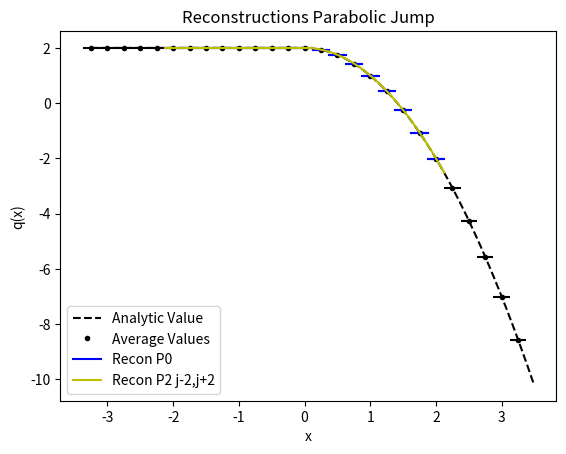

The matplotlib source for this figure:
from numpy import *
from numpy.linalg import solve,norm
from matplotlib.pyplot import plot,loglog,title,xlabel,ylabel,legend,xlim,ylim



def minmodL(q):
    qmin = min(q)
    qmax = max(q)
    if qmin>0:
        return qmin
    if qmax<0 :
        return qmax
    else:
        return 0

def SAL(q):
    qmin = min(q)
    qmax = max(q)
    if qmin>0:
        return 1
    if qmax<0 :
        return 1
    else:
        return 0

def SP_IC(x,dx):
    
    n = len(x)
    q = zeros(n)
    
    for i in range(n):
        if (x[i] < dx/2 and x[i] > - dx/2):
            q[i] = 1
    
    return q    


def DB_IC(x,dx,ldx):
    
    n = len(x)
    q = ones(n)
    
    for i in range(n):
        if (x[i] < 0.1*ldx):
            q[i] = 2
            
    
    return q  

def EXPPeak_IC(x):
    
    n = len(x)
    q = exp(-abs(x))
    
    return q  

def EXPPeakS_IC(x):
    
    n = len(x)
    # q = exp(-(x**2))
    q = 4 -(x**2)
    return q  

def Lin_IC(x):
    
    n = len(x)
    q = zeros(n)
    for i in range(n):
        if x[i] <= 0:
            q[i] = 20
        else:
            q[i] = 20 - (x[i])
    
    return q


def PB_IC(x,dx):
    
    n = len(x)
    xeh = x[int(n/2)] + 0.5*dx
    q = zeros(n)
    for i in range(n):
        if x[i] <= 0:
            q[i] = 2
        else:
            xmjh = x[i] - dx/2
            xpjh = x[i] + dx/2
            qamjh = 2*xmjh - ((xmjh )**3)/3.0
            qapjh = 2*xpjh - ((xpjh )**3)/3.0
            q[i] = (qapjh - qamjh)/ dx
    
    return q
    
   




def PlotAverages(x,q,dx):
    n = len(x)
    for i in range(n):
        xmh = x[i] - 0.5*dx
        xph = x[i] + 0.5*dx
        plot([xmh,xph], [q[i] , q[i]] , '--k')


def PolyIntegralError(LE,RE,AV,dx,Coeffs):
    LEInt = 0
    REInt=0
    n = len(Coeffs)
    
    for i in range(n):
        LEInt = LEInt + Coeffs[i]/(i+1)*LE**(i+1)
        REInt = REInt + Coeffs[i]/(i+1)*RE**(i+1)
    CA = (REInt - LEInt)/dx
    return abs(CA - AV)

def PlotBuildUpToQuad(x,q,dx,nG,np):
    n = len(x)
    for i in range(nG,n-nG):
        xmh = x[i] - 0.5*dx
        xph = x[i] + 0.5*dx
        
        ndx = (xph - xmh)/np
        xplot = arange(xmh,xph + 0.5*ndx ,ndx)
        
        qaj = q[i]
        qajp1 = q[i+1]
        qajp2 = q[i+2]
        qajp3 = q[i+3]
        qajm1 = q[i-1]
        qajm2 = q[i-2]
        qajm3 = q[i-3]
        
        #Start with constant
        P0ja0 = qaj

        #Linear
        P1jtojp1a11,P1jtojp1a10,P1jtojp1SI  =  P1jtojp1(qaj,qajp1,dx)
        P1jm1toja11,P1jm1toja10,P1jm1tojSI  =  P1jm1toj(qaj,qajm1,dx)
        
        #Need more information to decide
        if (abs(P1jtojp1SI -P1jm1tojSI) < 10.0**(-14)):
            I1 = 0
        #To left is more smooth
        elif P1jtojp1SI > P1jm1tojSI:
            I1 = -1
            Ra1 = P1jm1toja11
            Ra0 = P1jm1toja10

        #To right is more smooth
        else:
            I1 = 1
            Ra1 = P1jtojp1a11 
            Ra0 = P1jtojp1a10 
            
            
        # Quadratic Terms
        P2jm2toja22,P2jm2toja21,P2jm2toja20,P2jm2tojSI = P2jm2toj(qajm2,qajm1,qaj,dx)   
        P2jm1tojp1a22,P2jm1tojp1a21,P2jm1tojp1a20,P2jm1tojp1SI  = P2jm1tojp1(qajp1,qaj,qajm1,dx)
        P2jtojp2a22,P2jtojp2a21,P2jtojp2a20,P2jtojp2SI =   P2jtojp2(qaj,qajp1,qajp2,dx) 
        
        
        #Right
        if I1 == 1:
            if (P2jtojp2SI < P2jm1tojp1SI):
                Ra2 = P2jtojp2a22
                Ra1 = Ra1 - dx*Ra2
                Ra0 = Ra0 - dx**2/12*Ra2
            else:
                I1 = 0
        #Left
        elif I1 == -1:
            
            if (P2jm2tojSI < P2jm1tojp1SI):
                Ra2 = P2jm2toja22
                Ra1 = Ra1 + dx*Ra2
                Ra0 = Ra0 - dx**2/12*Ra2
            else:
                I1 = 0

        #Cubics Terms
        P3jm3toja33,P3jm3toja32,P3jm3toja31,P3jm3toja30,P3jm3tojSI = P3jm3toj(qaj,qajm1,qajm2,qajm3,dx)
        P3jtojp3a33,P3jtojp3a32,P3jtojp3a31,P3jtojp3a30,P3jtojp3SI = P3jtojp3(qaj,qajp1,qajp2,qajp3,dx)

        #Right
        if I1 == 1:
            
            if ( P3jm3tojSI > P3jtojp3SI):
                Ra3 = P3jtojp3a33
                Ra2 = Ra2 - 3*dx*Ra3
                Ra1 = Ra1 + 7*dx**2/4*Ra3
                Ra0 = Ra0 + dx**3/4*Ra3
            else:
                I1 = 0
        #Left
        elif I1 == -1:
            if (P3jm3tojSI < P3jtojp3SI):
                Ra3 = P3jm3toja33            
                Ra2 = Ra2 + 3*dx*Ra3
                Ra1 = Ra1 + 7*dx**2/4*Ra3
                Ra0 = Ra0 - dx**3/4*Ra3     
            else:
                I1 = 0        
                
        if I1 == 0:
            #Third order options
            #if both directions incredibly similar
            if (abs( P3jm3tojSI - P3jtojp3SI)  < 10.0**-14):
                
                #either both are incredibly similar
                if ( abs(P3jm3toja33 - P3jtojp3a33) < 10.0**-14 \
                    and  abs(P3jm3toja32 - P3jtojp3a32) < 10.0**-14 \
                    and  abs(P3jm3toja31 - P3jtojp3a31) < 10.0**-14 \
                    and  abs(P3jm3toja30 - P3jtojp3a30) < 10.0**-14 ):
                    Ra3 = P3jm3toja33
                    Ra2 = P3jm3toja32
                    Ra1 = P3jm3toja31
                    Ra0 = P3jm3toja30
            
                #or we should go down to second, first then 0
                elif( abs(P2jtojp2SI- P2jm2tojSI) < 10.0**(-14)  and P2jm1tojp1SI < P2jm2tojSI  ):
                    Ra3 = 0
                    Ra2 = P2jm1tojp1a22
                    Ra1 = P2jm1tojp1a21
                    Ra0 = P2jm1tojp1a20
                elif(P1jtojp1a11 == P1jm1toja11 and P1jtojp1a10 == P1jm1toja10 ):
                    Ra3 = 0
                    Ra2 = 0
                    Ra1 = P1jtojp1a11
                    Ra0 = P1jtojp1a10
                else:
                    Ra3 = 0
                    Ra2 =0
                    Ra1 = 0
                    Ra0 = qaj     
            else:
                if ( P3jm3tojSI > P3jtojp3SI):
                    Ra3 = P3jtojp3a33
                    Ra2 = P3jtojp3a32
                    Ra1 = P3jtojp3a31
                    Ra0 = P3jtojp3a30
                else:
                    Ra3 = P3jm3toja33
                    Ra2 = P3jm3toja32
                    Ra1 = P3jm3toja31
                    Ra0 = P3jm3toja30       

        print(i,xmh,xph,I1,'SI 1:',P1jm1tojSI,P1jtojp1SI )
        print(i,xmh,xph,I1,'SI 2:',P2jm2tojSI,P2jm1tojp1SI,P2jtojp2SI )
        print(i,xmh,xph,I1,'SI 3:',P3jm3tojSI ,P3jtojp3SI )
        print(i,xmh,xph,I1,Ra0,Ra1,Ra2,Ra3)

        LimP2R = Ra3*(xplot - x[i])**3 + Ra2*(xplot - x[i])**2 + Ra1*(xplot - x[i])   +Ra0

        
        RIxjph = Ra3/4*(dx/2)**4 + Ra2/3*(dx/2)**3 + Ra1/2*(dx/2)**2 + Ra0*(dx/2)
        RIxjmh = Ra3/4*(-dx/2)**4 + Ra2/3*(-dx/2)**3 + Ra1/2*(-dx/2)**2 + Ra0*(-dx/2)
        print(i,xmh,xph,'CA', (RIxjph -  RIxjmh)/dx,qaj,(RIxjph -  RIxjmh)/dx-qaj )
        
        
        P0jplot =  0*(xplot - x[i])  +P0ja0      
        LimP1Plotjm1j = P1jm1toja11*(xplot - x[i])   +P1jm1toja10
        LimP1Plotjjp1 = P1jtojp1a11*(xplot - x[i])   +P1jtojp1a10
        

        if i == nG:
            plot(xplot, P0jplot, '-b',label='Recon P0')   
            # plot(xplot, LimP1Plotjm1j, '-r',label='Recon Lin j-1,j')
            # plot(xplot, LimP1Plotjjp1, '-g',label='Recon Lin j,j+1')
            # # plot(xplot, LimP2Plotjm1tojp1, '-y',label='Recon P2 j-1,j+1')
            # plot(xplot, LimP1R, '-r',label='Recon P1 j-1,j+1')
            
            plot(xplot, LimP2R, '-y',label='Recon P2 j-2,j+2')
            
            # plot(xplot, LimP2Plot, '-g',label='Recon P2')   
            # plot(xplot, LimP3Plot, '-y',label='Recon P3')   
            # plot(xplot, ReconPlot, '--c',label='Choose Small')   
        else:
            plot(xplot, P0jplot, '-b')   
            # plot(xplot, LimP1Plotjm1j, '-r')
            # plot(xplot, LimP1Plotjjp1, '-g')
            # plot(xplot, LimP2Plotjm1tojp1, '-y')
            # plot(xplot, LimP1R, '-r')
            
            plot(xplot, LimP2R, '-y')
            
            # plot(xplot, LimLinPlot, '-r')   
            # plot(xplot, LimP2Plot, '-g')   
            # plot(xplot, LimP3Plot, '-y')  
            # plot(xplot, ReconPlot, '--c')   





#constant
def P0j(q,j):
    return q[j]


def P1jtojp1(qaj,qajp1,dx):
    return (qajp1 - qaj)/ dx ,qaj,(qaj**2 - 2*qaj*qajp1 + qajp1**2)

def P1jm1toj(qaj,qajm1,dx):
    return (qaj - qajm1)/ dx ,qaj,(qaj**2 - 2*qaj*qajm1 + qajm1**2)


def P2jtojp2(qaj,qajp1,qajp2,dx):
    a = (qajp2 - 2*qajp1 + qaj)/ (2*dx**2)
    b = (-qajp2 + 4*qajp1 - 3*qaj)/ (2*dx)
    c =  -qajp2/24 + qajp1/12 + 23*qaj/24
    return a,b,c,(10*qaj**2/3 - 31*qaj*qajp1/3 + 11*qaj*qajp2/3 + 25*qajp1**2/3 - 19*qajp1*qajp2/3 + 4*qajp2**2/3)

def P2jm1tojp1(qajp1,qaj,qajm1,dx):
    a =-qaj/dx**2 + qajm1/(2*dx**2) + qajp1/(2*dx**2)
    b=-qajm1/(2*dx) + qajp1/(2*dx)
    c=13*qaj/12 - qajm1/24 - qajp1/24
    return a,b,c,(13*qaj**2/3 - 13*qaj*qajm1/3 - 13*qaj*qajp1/3 + 4*qajm1**2/3 + 5*qajm1*qajp1/3 + 4*qajp1**2/3)


def P2jm2toj(qajm2,qajm1,qaj,dx):
    a = (qaj - 2*qajm1 + qajm2)/ (2*dx**2)
    b = (qajm2 - 4*qajm1 + 3*qaj)/ (2*dx)
    c =  -qajm2/24 + qajm1/12 + 23*qaj/24
    return a,b,c,(10*qaj**2/3 - 31*qaj*qajm1/3 + 11*qaj*qajm2/3 + 25*qajm1**2/3 - 19*qajm1*qajm2/3 + 4*qajm2**2/3)

def P4jm2tojp2(qajm2,qajm1,qaj,qajp1,qajp2,dx):
    a =  qaj/(4*dx**4) - qajm1/(6*dx**4) + qajm2/(24*dx**4) - qajp1/(6*dx**4) + qajp2/(24*dx**4)
    b = qajm1/(6*dx**3) - qajm2/(12*dx**3) - qajp1/(6*dx**3) + qajp2/(12*dx**3)
    c =-11*qaj/(8*dx**2) + 3*qajm1/(4*dx**2) - qajm2/(16*dx**2) + 3*qajp1/(4*dx**2) - qajp2/(16*dx**2)
    d = -17*qajm1/(24*dx) + 5*qajm2/(48*dx) + 17*qajp1/(24*dx) - 5*qajp2/(48*dx)
    e = 1067*qaj/960 - 29*qajm1/480 + 3*qajm2/640 - 29*qajp1/480 + 3*qajp2/640

    
    SI = 77051*qaj**2/1680 - 24923*qaj*qajm1/420 + 7547*qaj*qajm2/560 - 24923*qaj*qajp1/420 + 7547*qaj*qajp2/560 + 104963*qajm1**2/5040 - 51001*qajm1*qajm2/5040 + 89549*qajm1*qajp1/2520 - 38947*qajm1*qajp2/5040 + 1727*qajm2**2/1260 - 38947*qajm2*qajp1/5040 + 8209*qajm2*qajp2/5040 + 104963*qajp1**2/5040 - 51001*qajp1*qajp2/5040 + 1727*qajp2**2/1260
    
    return a,b,c,d,e,SI

def P3jtojp3(qaj,qajp1,qajp2,qajp3,dx):
    a=(3*qajp1 - 3*qajp2 + qajp3 - qaj)/(6*dx**3)
    b=(-5*qajp1 + 4*qajp2 - qajp3 + 2*qaj)/(2*dx**2)
    c=(69*qajp1 - 33*qajp2 + 7*qajp3 - 43*qaj)/(24*dx)
    d=5*qajp1/24 - qajp2/6 + qajp3/24 + 11*qaj/12
    
    SmoothnessIndicator = 11003*qajp1**2/240 - 8623*qajp1*qajp2/120 \
    + 2321*qajp1*qajp3/120 - 1567*qajp1*qaj/40 + 7043*qajp2**2/240 \
    - 647*qajp2*qajp3/40 + 3521*qajp2*qaj/120 + 547*qajp3**2/240 \
    - 309*qajp3*qaj/40 + 2107*qaj**2/240        

    return a,b,c,d,SmoothnessIndicator


def P3jm1tojp2(qaj,qajm1,qajp1,qajp2,dx):
    a=(-3*qajp1 + qajp2 - qajm1 + 3*qaj)/(6*dx**3)
    b=(qajp1 + qajm1 - 2*qaj)/(2*dx**2)
    c=(27*qajp1 - 5*qajp2 - 7*qajm1 - 15*qaj)/(24*dx)
    d=-qajp1/24 - qajm1/24 + 13*qaj/12
    
    SmoothnessIndicator = 2843*qajp1**2/240 - 821*qajp1*qajp2/120 \
    + 961*qajp1*qajm1/120 - 2983*qajp1*qaj/120 + 89*qajp2**2/80 \
    - 247*qajp2*qajm1/120 + 267*qajp2*qaj/40 + 547*qajm1**2/240 \
    - 1261*qajm1*qaj/120 + 3443*qaj**2/240

    return a,b,c,d,SmoothnessIndicator

def P3jm2tojp1(qaj,qajm1,qajm2,qajp1,dx):
    a=(qajp1 + 3*qajm1 - qajm2 - 3*qaj)/(6*dx**3)
    b=(qajp1 + qajm1 - 2*qaj)/(2*dx**2)
    c=(7*qajp1- 27*qajm1 + 5*qajm2 + 15*qaj)/(24*dx)
    d=-qajp1/24 - qajm1/24 + 13*qaj/12
    
    SmoothnessIndicator = 547*qajp1**2/240 + 961*qajp1*qajm1/120 \
    - 247*qajp1*qajm2/120 - 1261*qajp1*qaj/120 + 2843*qajm1**2/240 \
    - 821*qajm1*qajm2/120 - 2983*qajm1*qaj/120 + 89*qajm2**2/80 \
    + 267*qajm2*qaj/40 + 3443*qaj**2/240

    return a,b,c,d,SmoothnessIndicator


def P3jm3toj(qaj,qajm1,qajm2,qajm3,dx):
    a=(-3*qajm1 + 3*qajm2 - qajm3 + qaj)/(6*dx**3)
    b=(-5*qajm1 + 4*qajm2 - qajm3 + 2*qaj)/(2*dx**2)
    c=(-69*qajm1 + 33*qajm2 - 7*qajm3 + 43*qaj)/(24*dx)
    d=5*qajm1/24 - qajm2/6 + qajm3/24 + 11*qaj/12
    
    SmoothnessIndicator = 11003*qajm1**2/240 - 8623*qajm1*qajm2/120 \
    + 2321*qajm1*qajm3/120 - 1567*qajm1*qaj/40 + 7043*qajm2**2/240 \
    - 647*qajm2*qajm3/40 + 3521*qajm2*qaj/120 + 547*qajm3**2/240 \
    - 309*qajm3*qaj/40 + 2107*qaj**2/240

    return a,b,c,d,SmoothnessIndicator


def P6jm3tojp3(qajm3,qajm2,qajm1,qaj,qajp1,qajp2,qajp3,dx):
    a = -qaj/(36*dx**6) + qajm1/(48*dx**6) - qajm2/(120*dx**6) + qajm3/(720*dx**6) + qajp1/(48*dx**6) - qajp2/(120*dx**6) + qajp3/(720*dx**6)
    b = -qajm1/(48*dx**5) + qajm2/(60*dx**5) - qajm3/(240*dx**5) + qajp1/(48*dx**5) - qajp2/(60*dx**5) + qajp3/(240*dx**5)
    c = 61*qaj/(144*dx**4) - 19*qajm1/(64*dx**4) + 3*qajm2/(32*dx**4) - 5*qajm3/(576*dx**4) - 19*qajp1/(64*dx**4) + 3*qajp2/(32*dx**4) - 5*qajp3/(576*dx**4)
    d =83*qajm1/(288*dx**3) - 13*qajm2/(72*dx**3) + 7*qajm3/(288*dx**3) - 83*qajp1/(288*dx**3) + 13*qajp2/(72*dx**3) - 7*qajp3/(288*dx**3)
    e =-301*qaj/(192*dx**2) + 229*qajm1/(256*dx**2) - 77*qajm2/(640*dx**2) + 37*qajm3/(3840*dx**2) + 229*qajp1/(256*dx**2) - 77*qajp2/(640*dx**2) + 37*qajp3/(3840*dx**2)
    f = -1891*qajm1/(2304*dx) + 559*qajm2/(2880*dx) - 259*qajm3/(11520*dx) + 1891*qajp1/(2304*dx) - 559*qajp2/(2880*dx) + 259*qajp3/(11520*dx)
    g = 30251*qaj/26880 - 7621*qajm1/107520 + 159*qajm2/17920 - 5*qajm3/7168 - 7621*qajp1/107520 + 159*qajp2/17920 - 5*qajp3/7168

    
    SI = 1607739169*qaj**2/2993760 - 790531177*qaj*qajm1/997920 + 1506944981*qaj*qajm2/4989600 - 701563133*qaj*qajm3/14968800 - 790531177*qaj*qajp1/997920 + 1506944981*qaj*qajp2/4989600 - 701563133*qaj*qajp3/14968800 + 16790707*qajm1**2/55440 - 176498513*qajm1*qajm2/739200 + 761142961*qajm1*qajm3/19958400 + 250523543*qajm1*qajp1/443520 - 464678369*qajm1*qajp2/2217600 + 158544319*qajm1*qajp3/4989600 + 108444169*qajm2**2/2217600 - 323333323*qajm2*qajm3/19958400 - 464678369*qajm2*qajp1/2217600 + 84263749*qajm2*qajp2/1108800 - 225623953*qajm2*qajp3/19958400 + 2627203*qajm3**2/1871100 + 158544319*qajm3*qajp1/4989600 - 225623953*qajm3*qajp2/19958400 + 99022657*qajm3*qajp3/59875200 + 16790707*qajp1**2/55440 - 176498513*qajp1*qajp2/739200 + 761142961*qajp1*qajp3/19958400 + 108444169*qajp2**2/2217600 - 323333323*qajp2*qajp3/19958400 + 2627203*qajp3**2/1871100    
    return a,b,c,d,e,f,g,SI

nG = 5
sx = -2.0
ex = 2.0
dx = 0.25
hdx = dx/20.0
theta = 1.0
x = arange(sx - nG*dx,ex + (nG+1)*dx,dx)
xh = arange(sx- nG*dx,ex + (nG+1)*dx,hdx)


# q =  SP_IC(x,dx) 
# qh =  SP_IC(xh,hdx)

# q =  DB_IC(x,dx,dx) 
# qh =  DB_IC(xh,hdx,dx)

# q =  EXPPeak_IC(x)
# qh =  EXPPeak_IC(xh)

# q =  EXPPeakS_IC(x)
# qh =  EXPPeakS_IC(xh)

# q = Lin_IC(x)
# qh = Lin_IC(xh)

q = PB_IC(x,dx)
qh = PB_IC(xh,dx)

plot(xh,qh,'--k', label='Analytic Value')
plot(x,q,'.k', label='Average Values')
PlotAverages(x,q,dx)


# PlotLimLinears(x,q,dx,nG,20)
# PlotLimQuadratics(x,q,dx,nG,20)
# PlotLimCubics(x,q,dx,nG,20)

PlotBuildUpToQuad(x,q,dx,nG,20)

legend()
s = "Reconstructions Parabolic Jump"
title(s)
ylabel('q(x)')
xlabel('x')
# xlim((sx,ex))
# ylim((min(q[nG :-nG])*0.99,max(q[nG :-nG])*1.01))

#Look at different Linears


